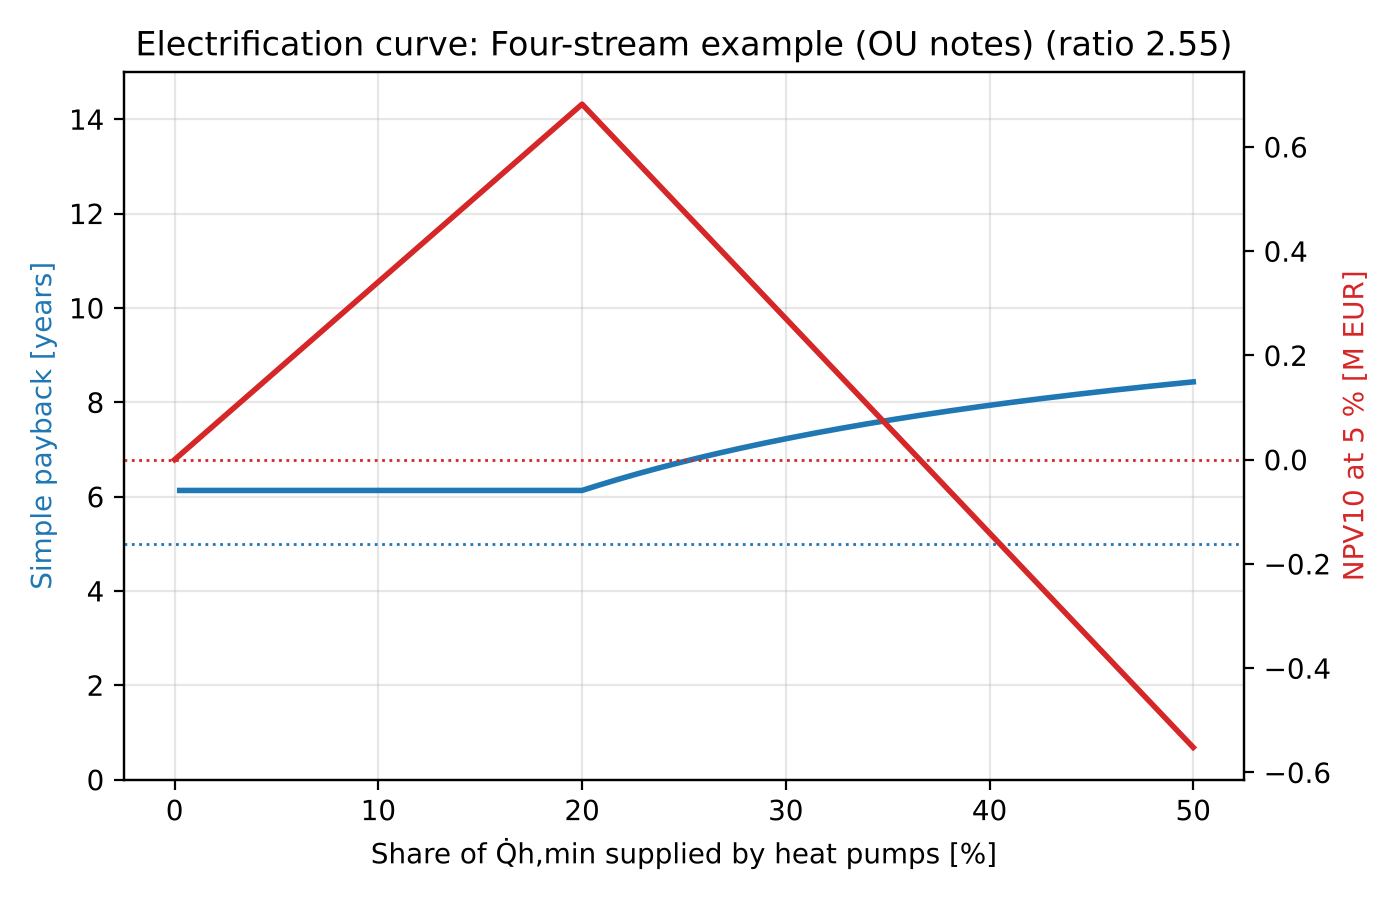

Source data for this figure (header and first rows):
fraction_of_Qh_min, option, capex_EUR, opex_EUR, savings_EUR, payback_years, npv_EUR, gas_fuel_MWh, electricity_MWh, co2_t, co2_avoided_t, primary_energy_MWh, primary_energy_reduction, gas_reduction
0.0, 0.0 %, 0.0, 3233563, 0.0, , 0.0, 71006, 0.0, 12923, 0.0, 63905, 0.0, 0.0
0.0025, 0.3 %, 32813, 3228210, 5353, 6.13, 8524, 70828, 18.89, 12893, 30.29, 63781, 0.0019, 0.0025
0.005, 0.5 %, 65625, 3222857, 10706, 6.13, 17047, 70651, 37.78, 12863, 60.57, 63658, 0.0039, 0.005
0.0075, 0.8 %, 98438, 3217504, 16060, 6.13, 25571, 70473, 56.67, 12832, 90.86, 63534, 0.0058, 0.0075
0.01, 1.0 %, 131250, 3212150, 21413, 6.13, 34095, 70296, 75.56, 12802, 121.1, 63410, 0.0078, 0.01
0.0125, 1.3 %, 164063, 3206797, 26766, 6.13, 42619, 70118, 94.45, 12772, 151.4, 63286, 0.0097, 0.0125
0.015, 1.5 %, 196875, 3201444, 32119, 6.13, 51142, 69941, 113.3, 12741, 181.7, 63162, 0.0116, 0.015
0.0175, 1.8 %, 229688, 3196091, 37473, 6.13, 59666, 69763, 132.2, 12711, 212, 63038, 0.0136, 0.0175
0.02, 2.0 %, 262500, 3190737, 42826, 6.13, 68190, 69586, 151.1, 12681, 242.3, 62914, 0.0155, 0.02
0.0225, 2.3 %, 295313, 3185384, 48179, 6.13, 76714, 69408, 170, 12650, 272.6, 62790, 0.0174, 0.0225
0.025, 2.5 %, 328125, 3180031, 53532, 6.13, 85237, 69231, 188.9, 12620, 302.9, 62667, 0.0194, 0.025
0.0275, 2.8 %, 360938, 3174678, 58886, 6.13, 93761, 69053, 207.8, 12590, 333.2, 62543, 0.0213, 0.0275
0.03, 3.0 %, 393750, 3169325, 64239, 6.13, 102285, 68876, 226.7, 12560, 363.4, 62419, 0.0233, 0.03
0.0325, 3.3 %, 426563, 3163971, 69592, 6.13, 110809, 68698, 245.6, 12529, 393.7, 62295, 0.0252, 0.0325
0.035, 3.5 %, 459375, 3158618, 74945, 6.13, 119332, 68521, 264.4, 12499, 424, 62171, 0.0271, 0.035
0.0375, 3.8 %, 492188, 3153265, 80298, 6.13, 127856, 68343, 283.3, 12469, 454.3, 62047, 0.0291, 0.0375
0.04, 4.0 %, 525000, 3147912, 85652, 6.13, 136380, 68166, 302.2, 12438, 484.6, 61923, 0.031, 0.04
0.0425, 4.3 %, 557813, 3142558, 91005, 6.13, 144904, 67988, 321.1, 12408, 514.9, 61799, 0.033, 0.0425
0.045, 4.5 %, 590625, 3137205, 96358, 6.13, 153427, 67811, 340, 12378, 545.2, 61676, 0.0349, 0.045
0.0475, 4.8 %, 623438, 3131852, 101711, 6.13, 161951, 67633, 358.9, 12348, 575.4, 61552, 0.0368, 0.0475
0.05, 5.0 %, 656250, 3126499, 107065, 6.13, 170475, 67456, 377.8, 12317, 605.7, 61428, 0.0388, 0.05
0.0525, 5.3 %, 689063, 3121145, 112418, 6.13, 178998, 67278, 396.7, 12287, 636, 61304, 0.0407, 0.0525
0.055, 5.5 %, 721875, 3115792, 117771, 6.13, 187522, 67101, 415.6, 12257, 666.3, 61180, 0.0426, 0.055
0.0575, 5.8 %, 754688, 3110439, 123124, 6.13, 196046, 66923, 434.4, 12226, 696.6, 61056, 0.0446, 0.0575
0.06, 6.0 %, 787500, 3105086, 128478, 6.13, 204570, 66746, 453.3, 12196, 726.9, 60932, 0.0465, 0.06
0.0625, 6.3 %, 820313, 3099733, 133831, 6.13, 213093, 66568, 472.2, 12166, 757.2, 60808, 0.0485, 0.0625
0.065, 6.5 %, 853125, 3094379, 139184, 6.13, 221617, 66391, 491.1, 12136, 787.5, 60685, 0.0504, 0.065
0.0675, 6.8 %, 885938, 3089026, 144537, 6.13, 230141, 66213, 510, 12105, 817.7, 60561, 0.0523, 0.0675
0.07, 7.0 %, 918750, 3083673, 149890, 6.13, 238665, 66036, 528.9, 12075, 848, 60437, 0.0543, 0.07
0.0725, 7.3 %, 951563, 3078320, 155244, 6.13, 247188, 65858, 547.8, 12045, 878.3, 60313, 0.0562, 0.0725
0.075, 7.5 %, 984375, 3072966, 160597, 6.13, 255712, 65680, 566.7, 12014, 908.6, 60189, 0.0582, 0.075
0.0775, 7.8 %, 1017188, 3067613, 165950, 6.13, 264236, 65503, 585.6, 11984, 938.9, 60065, 0.0601, 0.0775
0.08, 8.0 %, 1050000, 3062260, 171303, 6.13, 272760, 65325, 604.5, 11954, 969.2, 59941, 0.062, 0.08
0.0825, 8.3 %, 1082813, 3056907, 176657, 6.13, 281283, 65148, 623.3, 11924, 999.5, 59817, 0.064, 0.0825
0.085, 8.5 %, 1115625, 3051553, 182010, 6.13, 289807, 64970, 642.2, 11893, 1030, 59694, 0.0659, 0.085
0.0875, 8.8 %, 1148438, 3046200, 187363, 6.13, 298331, 64793, 661.1, 11863, 1060, 59570, 0.0678, 0.0875
0.09, 9.0 %, 1181250, 3040847, 192716, 6.13, 306855, 64615, 680, 11833, 1090, 59446, 0.0698, 0.09
0.0925, 9.3 %, 1214063, 3035494, 198070, 6.13, 315378, 64438, 698.9, 11802, 1121, 59322, 0.0717, 0.0925
0.095, 9.5 %, 1246875, 3030141, 203423, 6.13, 323902, 64260, 717.8, 11772, 1151, 59198, 0.0737, 0.095
0.0975, 9.8 %, 1279688, 3024787, 208776, 6.13, 332426, 64083, 736.7, 11742, 1181, 59074, 0.0756, 0.0975
0.1, 10.0 %, 1312500, 3019434, 214129, 6.13, 340949, 63905, 755.6, 11712, 1211, 58950, 0.0775, 0.1
0.1025, 10.3 %, 1345313, 3014081, 219483, 6.13, 349473, 63728, 774.5, 11681, 1242, 58826, 0.0795, 0.1025
0.105, 10.5 %, 1378125, 3008728, 224836, 6.13, 357997, 63550, 793.3, 11651, 1272, 58703, 0.0814, 0.105
0.1075, 10.8 %, 1410938, 3003374, 230189, 6.13, 366521, 63373, 812.2, 11621, 1302, 58579, 0.0834, 0.1075
0.11, 11.0 %, 1443750, 2998021, 235542, 6.13, 375044, 63195, 831.1, 11590, 1333, 58455, 0.0853, 0.11
0.1125, 11.3 %, 1476563, 2992668, 240895, 6.13, 383568, 63018, 850, 11560, 1363, 58331, 0.0872, 0.1125
0.115, 11.5 %, 1509375, 2987315, 246249, 6.13, 392092, 62840, 868.9, 11530, 1393, 58207, 0.0892, 0.115
0.1175, 11.8 %, 1542188, 2981961, 251602, 6.13, 400616, 62663, 887.8, 11500, 1423, 58083, 0.0911, 0.1175
0.12, 12.0 %, 1575000, 2976608, 256955, 6.13, 409139, 62485, 906.7, 11469, 1454, 57959, 0.093, 0.12
0.1225, 12.3 %, 1607813, 2971255, 262308, 6.13, 417663, 62308, 925.6, 11439, 1484, 57835, 0.095, 0.1225
0.125, 12.5 %, 1640625, 2965902, 267662, 6.13, 426187, 62130, 944.5, 11409, 1514, 57712, 0.0969, 0.125
0.1275, 12.8 %, 1673438, 2960548, 273015, 6.13, 434711, 61953, 963.3, 11378, 1545, 57588, 0.0989, 0.1275
0.13, 13.0 %, 1706250, 2955195, 278368, 6.13, 443234, 61775, 982.2, 11348, 1575, 57464, 0.1008, 0.13
0.1325, 13.3 %, 1739063, 2949842, 283721, 6.13, 451758, 61598, 1001, 11318, 1605, 57340, 0.1027, 0.1325
0.135, 13.5 %, 1771875, 2944489, 289075, 6.13, 460282, 61420, 1020, 11288, 1635, 57216, 0.1047, 0.135
0.1375, 13.8 %, 1804688, 2939136, 294428, 6.13, 468806, 61243, 1039, 11257, 1666, 57092, 0.1066, 0.1375
0.14, 14.0 %, 1837500, 2933782, 299781, 6.13, 477329, 61065, 1058, 11227, 1696, 56968, 0.1086, 0.14
0.1425, 14.3 %, 1870313, 2928429, 305134, 6.13, 485853, 60888, 1077, 11197, 1726, 56845, 0.1105, 0.1425
0.145, 14.5 %, 1903125, 2923076, 310487, 6.13, 494377, 60710, 1096, 11166, 1757, 56721, 0.1124, 0.145
0.1475, 14.8 %, 1935938, 2917723, 315841, 6.13, 502900, 60533, 1114, 11136, 1787, 56597, 0.1144, 0.1475
... 141 more rows
